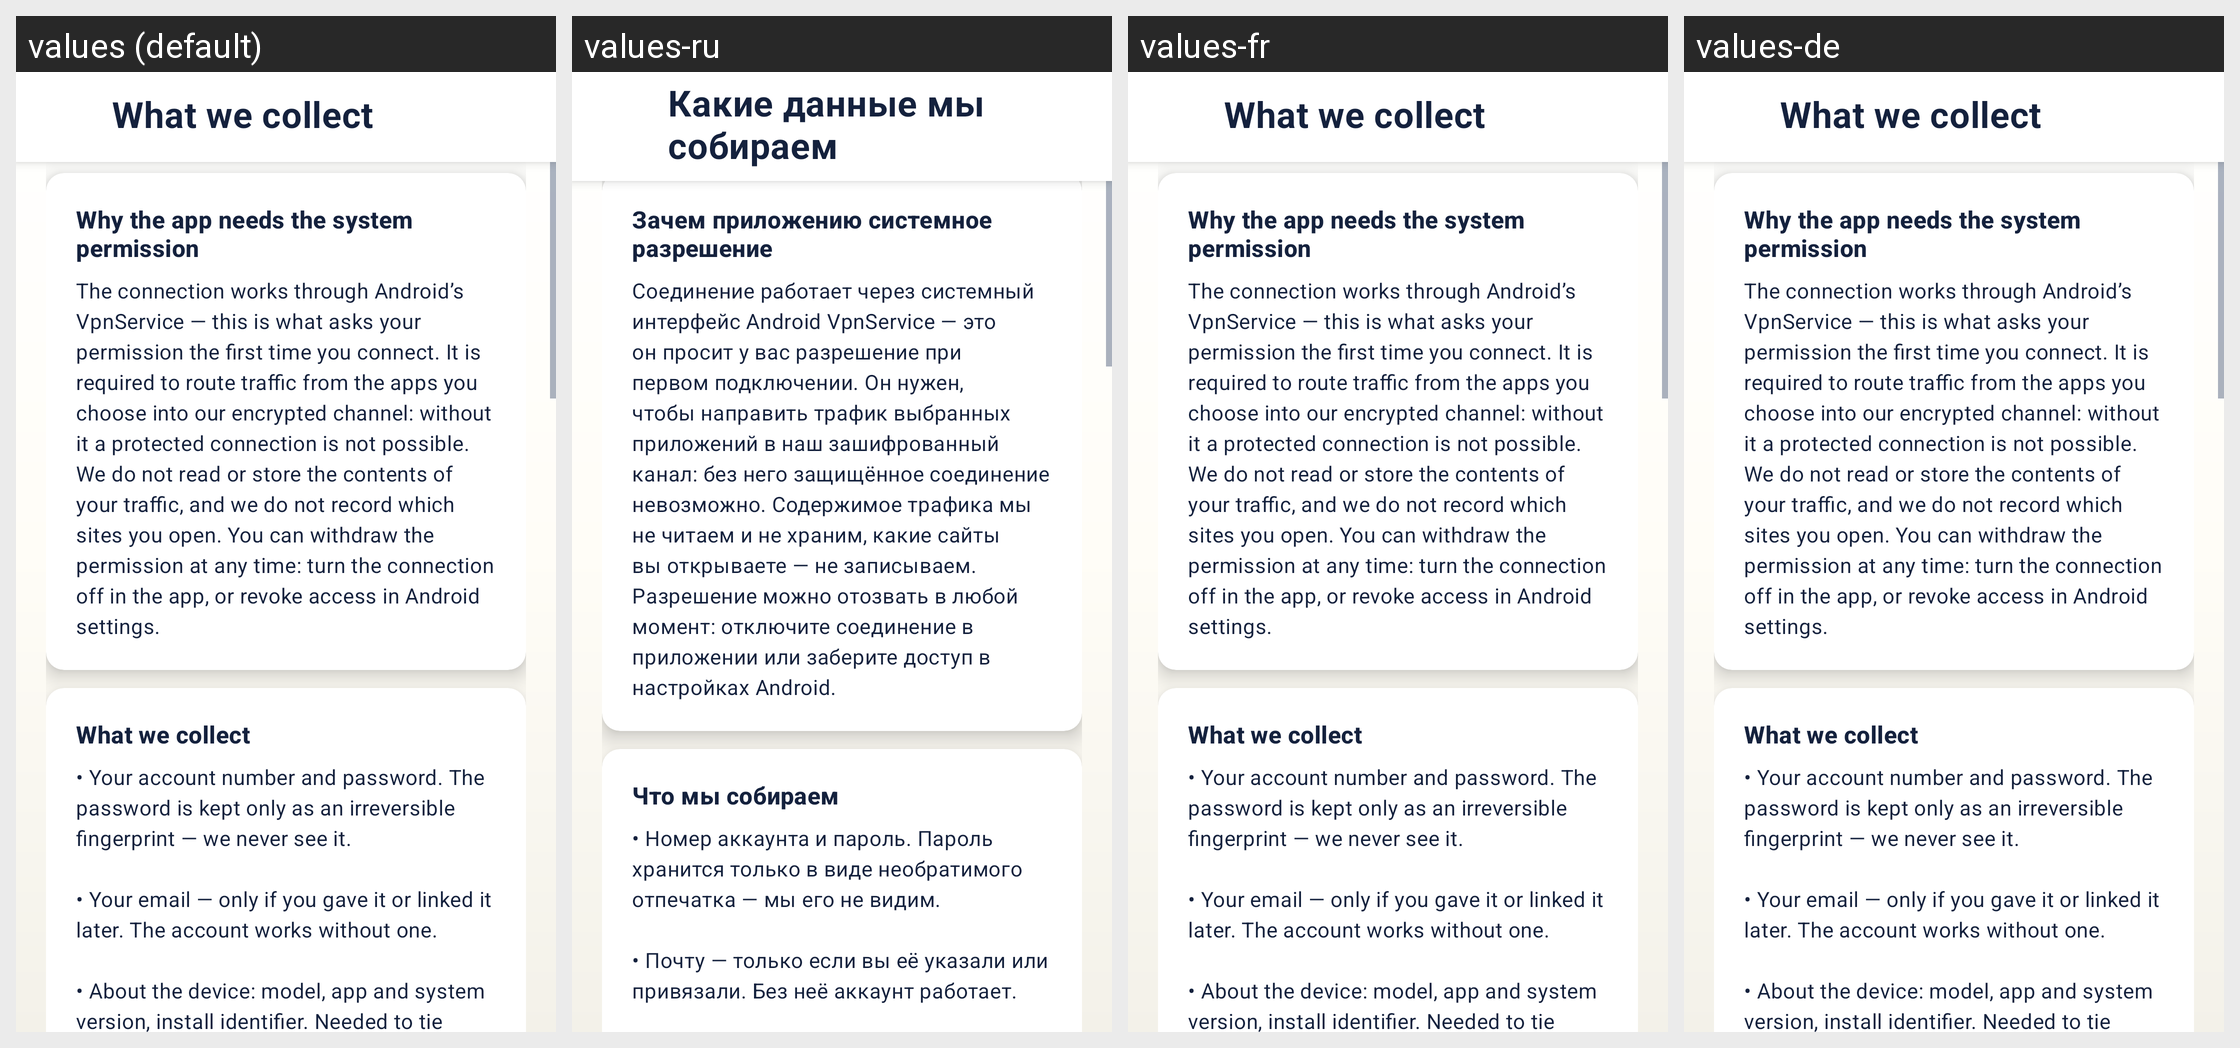

The same Android screen rendered under several of its app's locales, left to right. List the strings drawn on it with the default value and each locale's translation.
Android screen res/layout/activity_mayak_data.xml rendered under 4 locales, left to right: values (default), values-ru, values-fr, values-de. Device: Nexus 5 (rendered at 1080×1920; each locale shown at half size, 540×960, under a caption strip naming it); theme MayakTheme.
Other locales in the repository, not shown: values-be, values-hi, values-kk, values-uz.
Strings drawn on this screen, with the default value and each locale's value (text and hints the layout hard-codes, and strings that could not be matched under every locale, appear in the picture but are not listed):

mayak_data_intro
  values: Short and without legal language. The full text is behind the button below.
  values-ru: Коротко и без юридического языка. Полный текст — кнопкой внизу.
  values-fr: Short and without legal language. The full text is behind the button below.  [not translated; the default value is used]
  values-de: Short and without legal language. The full text is behind the button below.  [not translated; the default value is used]

mayak_data_vpn_head
  values: Why the app needs the system permission
  values-ru: Зачем приложению системное разрешение
  values-fr: Why the app needs the system permission  [not translated; the default value is used]
  values-de: Why the app needs the system permission  [not translated; the default value is used]

mayak_data_vpn_body
  values: The connection works through Android’s VpnService — this is what asks your permission the first time you connect. It is required to route traffic from the apps you choose into our encrypted channel: without it a protected connection is not possible. We do not read or store the contents of your traffic, and we do not record which sites you open. You can withdraw the permission at any time: turn …[clipped]
  values-ru: Соединение работает через системный интерфейс Android VpnService — это он просит у вас разрешение при первом подключении. Он нужен, чтобы направить трафик выбранных приложений в наш зашифрованный канал: без него защищённое соединение невозможно. Содержимое трафика мы не читаем и не храним, какие сайты вы открываете — не записываем. Разрешение можно отозвать в любой момент: отключите соединение в …[clipped]
  values-fr: The connection works through Android’s VpnService — this is what asks your permission the first time you connect. It is required to route traffic from the apps you choose into our encrypted channel: without it a protected connection is not possible. We do not read or store the contents of your traffic, and we do not record which sites you open. You can withdraw the permission at any time: turn …[clipped]  [not translated; the default value is used]
  values-de: The connection works through Android’s VpnService — this is what asks your permission the first time you connect. It is required to route traffic from the apps you choose into our encrypted channel: without it a protected connection is not possible. We do not read or store the contents of your traffic, and we do not record which sites you open. You can withdraw the permission at any time: turn …[clipped]  [not translated; the default value is used]

mayak_data_collect_head
  values: What we collect
  values-ru: Что мы собираем
  values-fr: What we collect  [not translated; the default value is used]
  values-de: What we collect  [not translated; the default value is used]

mayak_data_collect_body
  values: • Your account number and password. The password is kept only as an irreversible fingerprint — we never see it.
      
      • Your email — only if you gave it or linked it later. The account works without one.
      
      • About the device: model, app and system version, install identifier. Needed to tie access to your device and keep strangers off it.
      
      • Technical records of requests to our servers: network address …[clipped]
  values-ru: • Номер аккаунта и пароль. Пароль хранится только в виде необратимого отпечатка — мы его не видим.
      
      • Почту — только если вы её указали или привязали. Без неё аккаунт работает.
      
      • Про устройство: модель, версию приложения и системы, идентификатор установки. Нужно, чтобы привязать доступ к устройству и не дать пользоваться им посторонним.
      
      • Технические записи обращений к нашим серверам: адрес в …[clipped]
  values-fr: • Your account number and password. The password is kept only as an irreversible fingerprint — we never see it.
      
      • Your email — only if you gave it or linked it later. The account works without one.
      
      • About the device: model, app and system version, install identifier. Needed to tie access to your device and keep strangers off it.
      
      • Technical records of requests to our servers: network address …[clipped]  [not translated; the default value is used]
  values-de: • Your account number and password. The password is kept only as an irreversible fingerprint — we never see it.
      
      • Your email — only if you gave it or linked it later. The account works without one.
      
      • About the device: model, app and system version, install identifier. Needed to tie access to your device and keep strangers off it.
      
      • Technical records of requests to our servers: network address …[clipped]  [not translated; the default value is used]

mayak_data_title
  values: What we collect
  values-ru: Какие данные мы собираем
  values-fr: What we collect  [not translated; the default value is used]
  values-de: What we collect  [not translated; the default value is used]
